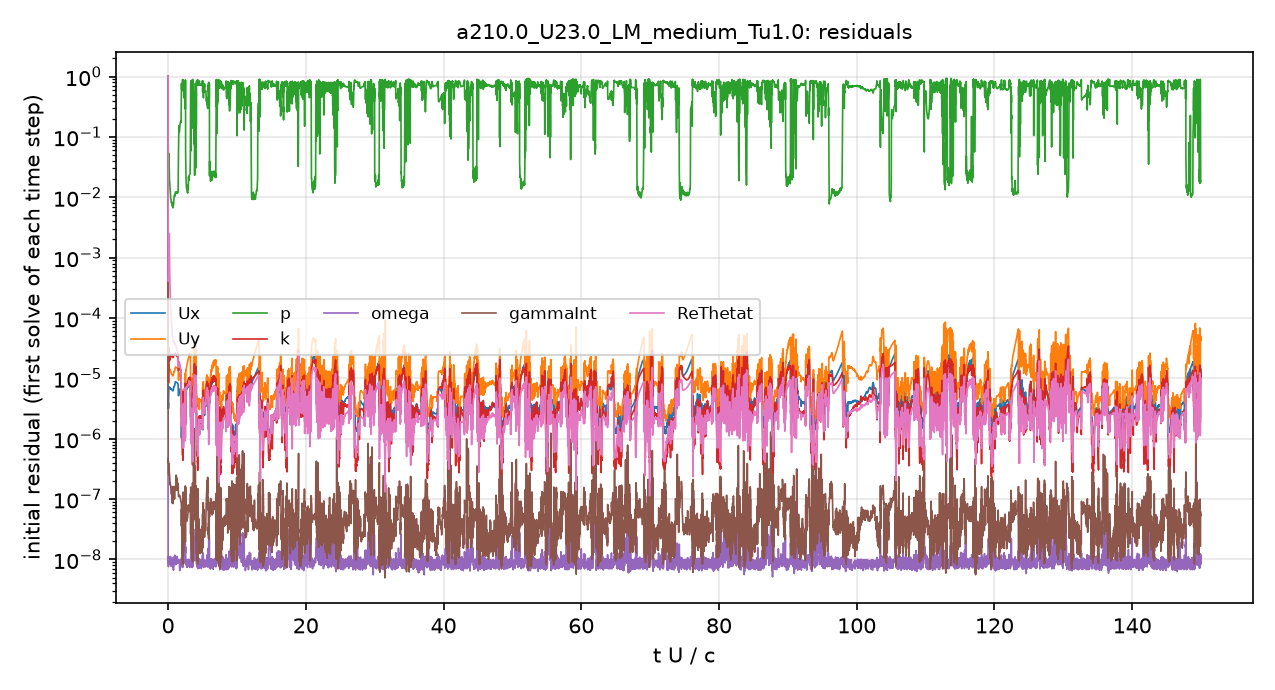

Source data for this figure (header and first rows):
# first initial residual per time step; …
t_s, Ux_initial, Uy_initial, p_initial, k_initial, omega_initial, gammaInt_initial, ReThetat_initial
2.5043488e-08, 0.9999, 1, 1, 1, 4.784732e-07, 1, 1
8.4369576e-05, 4.0399655e-06, 1.0511025e-05, 0.03308, 1.0431138e-05, 8.3481808e-09, 4.2292574e-07, 0.0005595
0.0002408, 7.1735576e-06, 1.6161969e-05, 0.07064, 2.455323e-05, 9.8782509e-09, 3.7508632e-07, 0.000831
0.000525, 6.9652972e-06, 1.3977044e-05, 0.0165, 2.1146563e-05, 7.7543599e-09, 2.0718902e-07, 0.0004889
0.0008366, 6.715414e-06, 1.2742965e-05, 0.009287, 2.467599e-05, 9.250907e-09, 1.5445878e-07, 0.0001364
0.001171, 6.5091623e-06, 1.1678767e-05, 0.007512, 2.3830095e-05, 7.2257337e-09, 1.129576e-07, 6.5909468e-05
0.001517, 6.2647343e-06, 1.1009544e-05, 0.007235, 2.2021965e-05, 8.286168e-09, 8.5080893e-08, 4.1836223e-05
0.001926, 7.5415081e-06, 1.3286922e-05, 0.009891, 2.4605478e-05, 7.816302e-09, 1.0653119e-07, 3.7533544e-05
0.002461, 8.6634642e-06, 1.5125257e-05, 0.01201, 2.4637797e-05, 1.0069121e-08, 1.8979852e-07, 3.3123181e-05
0.003042, 8.0208904e-06, 1.4360339e-05, 0.01249, 2.1519578e-05, 1.0168616e-08, 2.3670147e-07, 2.5146507e-05
0.003539, 6.28168e-06, 1.1816012e-05, 0.1098, 1.6233999e-05, 6.8319517e-09, 1.0633033e-07, 1.7141246e-05
0.003965, 5.2210233e-06, 1.0291984e-05, 0.2181, 1.2376269e-05, 7.7761677e-09, 8.325697e-08, 1.214852e-05
0.004117, 1.8076925e-06, 3.8046808e-06, 0.6086, 3.1731393e-06, 8.7468898e-09, 4.9877863e-08, 3.5961259e-06
0.004233, 1.3779218e-06, 3.0193983e-06, 0.7507, 2.2426511e-06, 8.8628328e-09, 3.6413118e-08, 2.4153317e-06
0.004302, 1.04658e-06, 2.4507069e-06, 0.8347, 1.286157e-06, 9.2143741e-09, 2.4401848e-08, 1.5088827e-06
0.004348, 9.5003355e-07, 2.4130176e-06, 0.8772, 8.0246786e-07, 9.6646579e-09, 2.7121553e-08, 1.1293062e-06
0.004383, 9.441792e-07, 2.554308e-06, 0.8852, 6.5643003e-07, 9.7321127e-09, 1.5517308e-08, 8.8256095e-07
0.004411, 9.8968226e-07, 2.8414623e-06, 0.8704, 6.9791523e-07, 1.7816614e-08, 9.3148556e-09, 7.6094534e-07
0.004444, 1.1292615e-06, 2.8355654e-06, 0.8745, 7.677569e-07, 9.6958906e-09, 1.0213882e-08, 9.7643918e-07
0.004477, 1.1845636e-06, 3.0302976e-06, 0.8794, 5.8481136e-07, 9.5842552e-09, 1.6252351e-08, 8.8637678e-07
0.004504, 1.2475736e-06, 3.2409704e-06, 0.8552, 6.5622094e-07, 1.5996913e-08, 1.8469474e-08, 7.388526e-07
0.004552, 1.8079529e-06, 2.6481375e-06, 0.8405, 1.9779422e-06, 2.3731381e-08, 3.5282572e-08, 1.0906295e-06
0.004626, 2.2029827e-06, 3.8526062e-06, 0.7607, 2.6987526e-06, 1.6283379e-08, 3.7615964e-08, 2.3769248e-06
0.004687, 1.8283904e-06, 2.8533628e-06, 0.7551, 2.5684021e-06, 3.8255032e-08, 5.533081e-08, 7.6990197e-07
0.004798, 2.9623636e-06, 5.1465147e-06, 0.6897, 3.3176278e-06, 1.5844708e-08, 8.1902399e-08, 2.9388828e-06
0.004875, 2.324454e-06, 4.0828726e-06, 0.5701, 3.8583677e-06, 1.7345365e-08, 3.8047113e-08, 2.5799914e-06
0.004967, 2.2789163e-06, 4.1280985e-06, 0.5888, 2.9602453e-06, 1.0935411e-08, 3.3520318e-08, 2.7013812e-06
0.005072, 2.0441492e-06, 3.3982299e-06, 0.7652, 2.9247018e-06, 2.275721e-08, 5.5463838e-08, 1.7887979e-06
0.005113, 2.02879e-06, 3.4574599e-06, 0.5792, 3.2033018e-06, 2.1559999e-08, 3.9191351e-08, 1.7628351e-06
0.005222, 3.813695e-06, 6.7229054e-06, 0.7742, 3.8880225e-06, 1.3344546e-08, 8.9724137e-08, 3.2293755e-06
0.005299, 3.0432448e-06, 6.4063432e-06, 0.4597, 4.2030079e-06, 1.5002464e-08, 4.3141404e-08, 2.928654e-06
0.005535, 6.428475e-06, 1.4713038e-05, 0.01593, 7.3262873e-06, 8.7240605e-09, 4.2569743e-08, 6.9993317e-06
0.005837, 6.8601613e-06, 1.7518222e-05, 0.01245, 8.2116467e-06, 1.0306989e-08, 6.8436713e-08, 7.2880198e-06
0.006173, 7.6592383e-06, 2.1730841e-05, 0.01613, 9.8729102e-06, 7.6262378e-09, 5.7652656e-08, 8.0396098e-06
0.006535, 8.2992198e-06, 2.5308797e-05, 0.02303, 1.0412322e-05, 1.0240757e-08, 7.9200076e-08, 8.7009031e-06
0.006842, 2.053577e-06, 5.7200126e-06, 0.8259, 1.9846764e-06, 8.8028221e-09, 3.9561869e-08, 1.6271429e-06
0.006926, 3.3838465e-06, 1.0398577e-05, 0.6049, 3.8645165e-06, 1.4752964e-08, 6.7924733e-08, 3.0014069e-06
0.007029, 3.0481539e-06, 8.8422947e-06, 0.351, 4.0218151e-06, 3.2560279e-08, 9.5829423e-08, 2.7291462e-06
0.007101, 2.2934932e-06, 5.8892308e-06, 0.6841, 1.6045355e-06, 7.0930893e-09, 1.4992572e-08, 1.7143551e-06
0.007211, 2.8706856e-06, 8.7536829e-06, 0.4102, 3.8009851e-06, 1.8179027e-08, 4.0086278e-08, 2.6134273e-06
0.007299, 2.8658856e-06, 8.4291244e-06, 0.1012, 3.8481695e-06, 2.3647134e-08, 6.2020036e-08, 2.6505555e-06
0.007332, 2.4131523e-06, 4.6223571e-06, 0.7365, 1.7756081e-06, 2.4201948e-08, 6.3024351e-08, 8.2440206e-07
0.007365, 1.8755065e-06, 3.5048985e-06, 0.7667, 7.6530065e-07, 8.6581087e-09, 1.7069093e-08, 8.6549939e-07
0.007394, 2.318996e-06, 3.3088352e-06, 0.845, 5.6202171e-07, 8.040644e-09, 1.8254545e-08, 5.6366901e-07
0.007414, 2.5703353e-06, 3.1677605e-06, 0.8287, 4.4404324e-07, 9.9991501e-09, 9.4170691e-08, 4.6302651e-07
0.007432, 2.4792397e-06, 2.902193e-06, 0.8215, 4.0214517e-07, 1.0066271e-08, 6.3879823e-08, 4.5434205e-07
0.007449, 2.4652065e-06, 3.1499084e-06, 0.7489, 2.0472005e-06, 5.0906187e-08, 2.779189e-08, 5.6316057e-07
0.007488, 2.045276e-06, 4.2959965e-06, 0.4081, 2.7491226e-06, 2.4544626e-08, 3.6949267e-08, 1.5620254e-06
0.007578, 2.5528131e-06, 5.9119195e-06, 0.1452, 3.6944455e-06, 1.9388794e-08, 5.7137222e-08, 2.3666674e-06
0.007754, 5.8412856e-06, 1.6144124e-05, 0.1263, 7.9080566e-06, 1.4857005e-08, 1.444221e-07, 5.5931697e-06
0.007952, 5.3061178e-06, 1.5755922e-05, 0.1269, 7.2042111e-06, 1.2274836e-08, 1.2825882e-07, 4.8375535e-06
0.008186, 6.5802938e-06, 1.9091209e-05, 0.4678, 8.618527e-06, 1.5259507e-08, 4.0046169e-07, 5.7495206e-06
0.008404, 3.2887215e-06, 9.3082888e-06, 0.1628, 4.2738559e-06, 1.1576e-08, 1.2322367e-07, 3.0004904e-06
0.008556, 1.6542465e-06, 5.0955103e-06, 0.858, 1.8024313e-06, 1.628941e-08, 1.9637418e-08, 1.1092985e-06
0.008623, 1.8080933e-06, 5.3551727e-06, 0.77, 1.6118128e-06, 1.0487614e-08, 3.0206314e-08, 1.2891853e-06
0.008672, 1.6356762e-06, 4.8899554e-06, 0.7097, 1.6561486e-06, 7.7563262e-09, 2.5136011e-08, 1.2957098e-06
0.008724, 1.4935832e-06, 4.4552281e-06, 0.7969, 1.0435901e-06, 1.0137257e-08, 2.4868619e-08, 1.0787565e-06
0.008765, 1.3389093e-06, 4.1142375e-06, 0.8313, 7.5594239e-07, 9.7020132e-09, 1.5273537e-08, 9.1445191e-07
0.008802, 1.3323127e-06, 4.1035315e-06, 0.854, 6.3592072e-07, 9.7863971e-09, 2.8895364e-08, 8.4826234e-07
... 4,941 more rows
